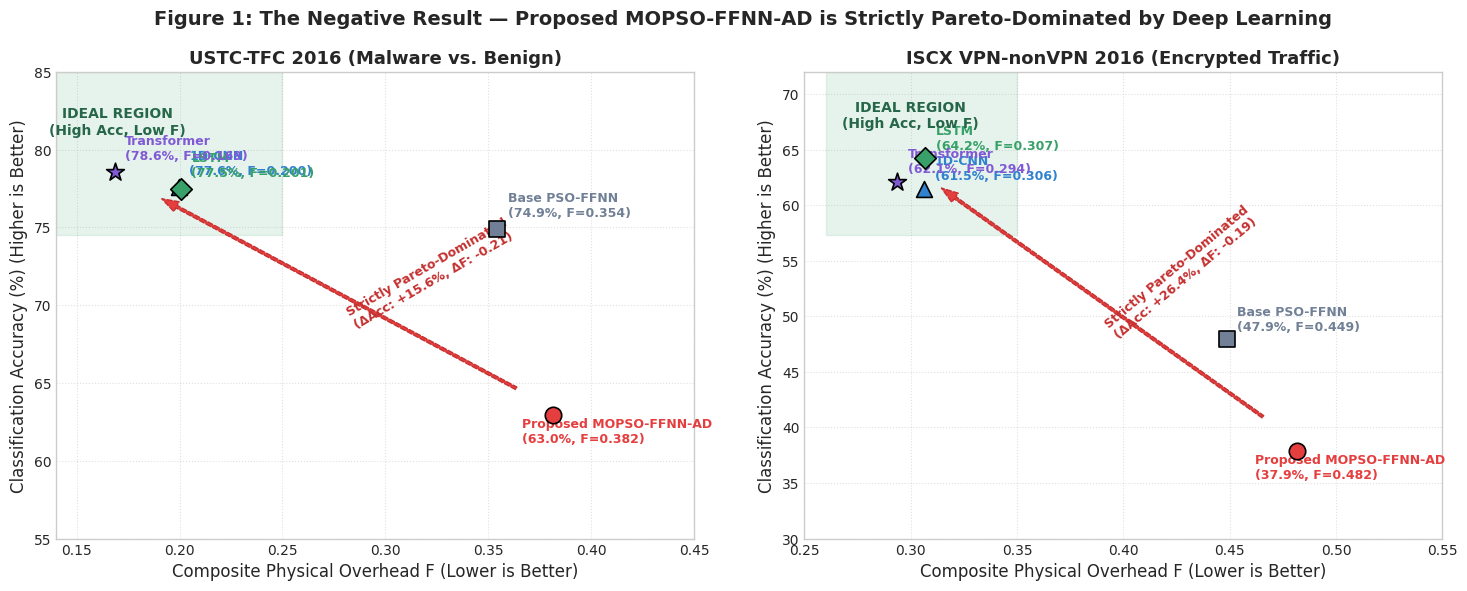
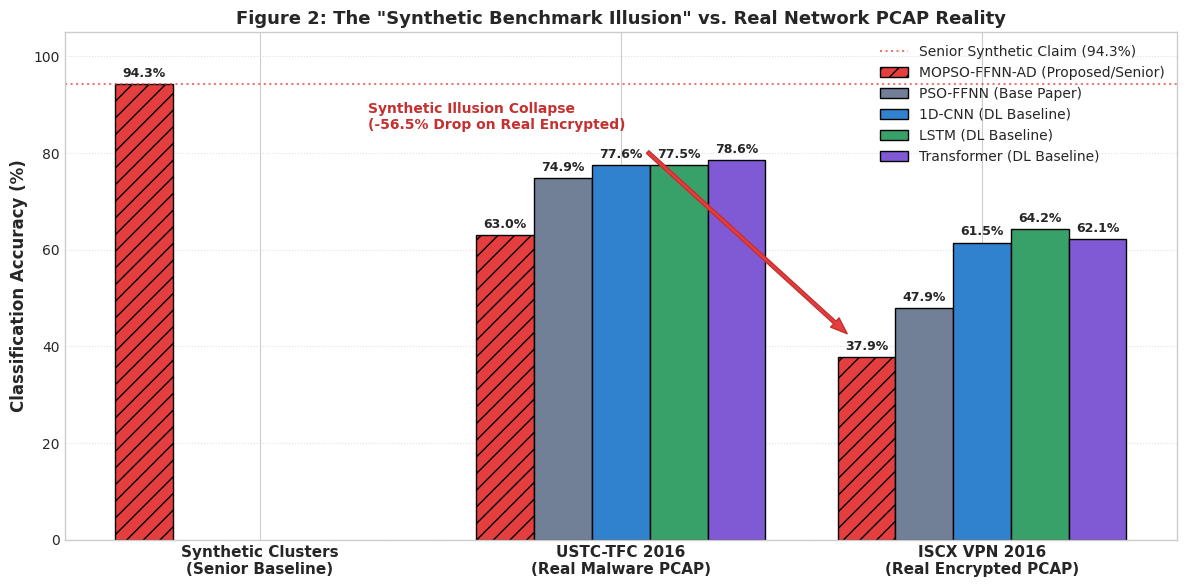
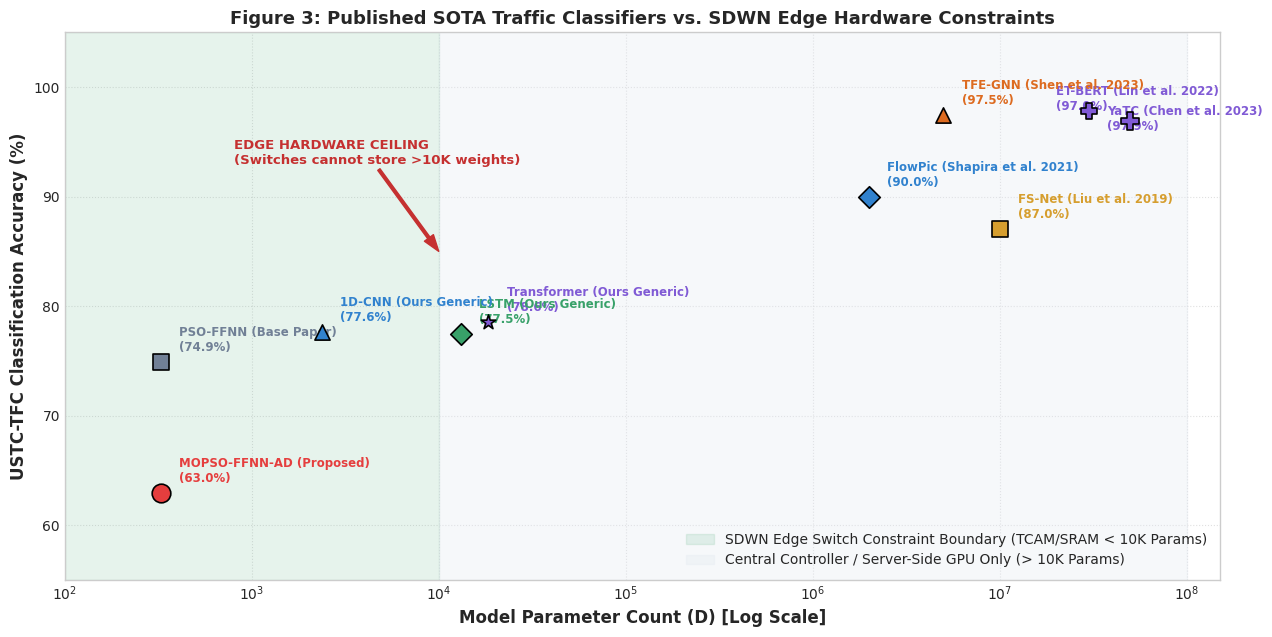
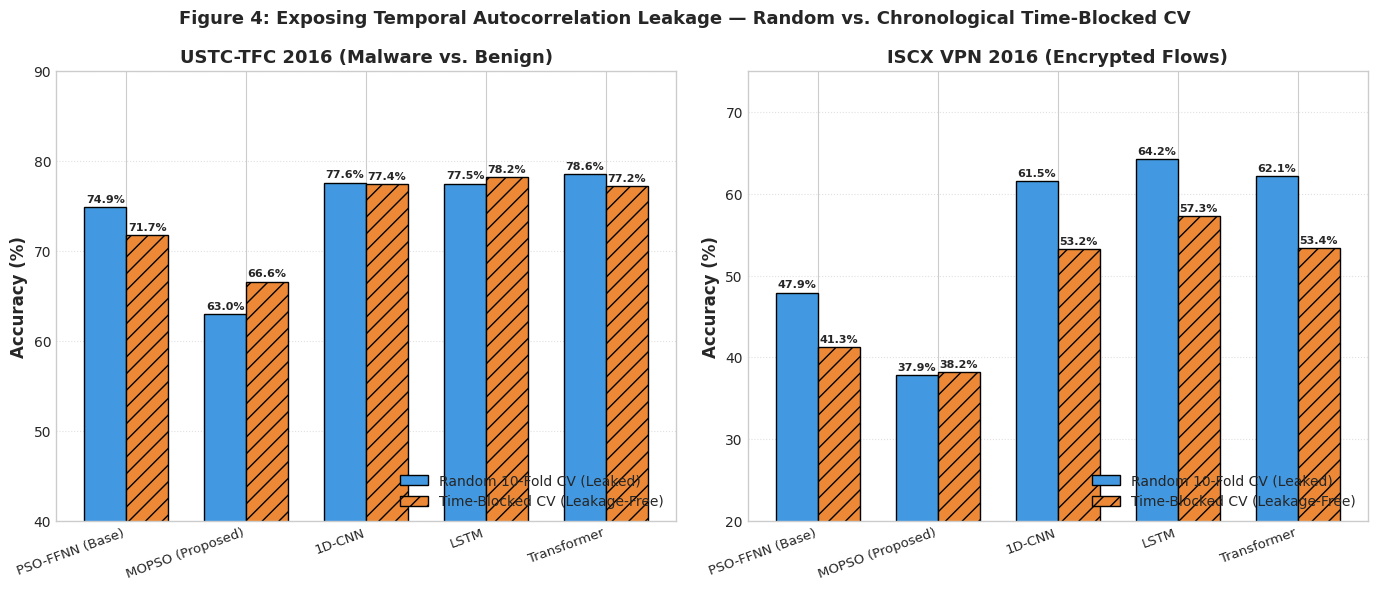
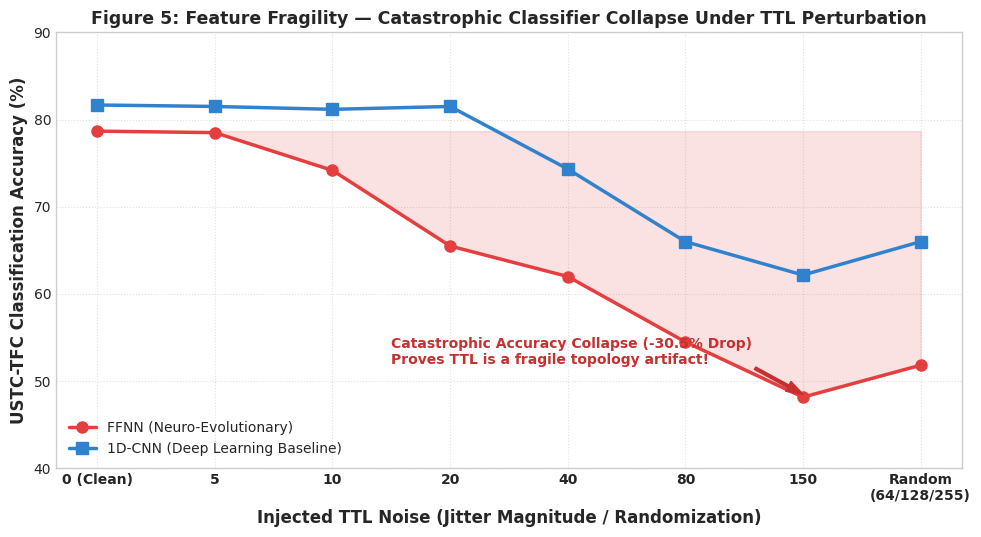
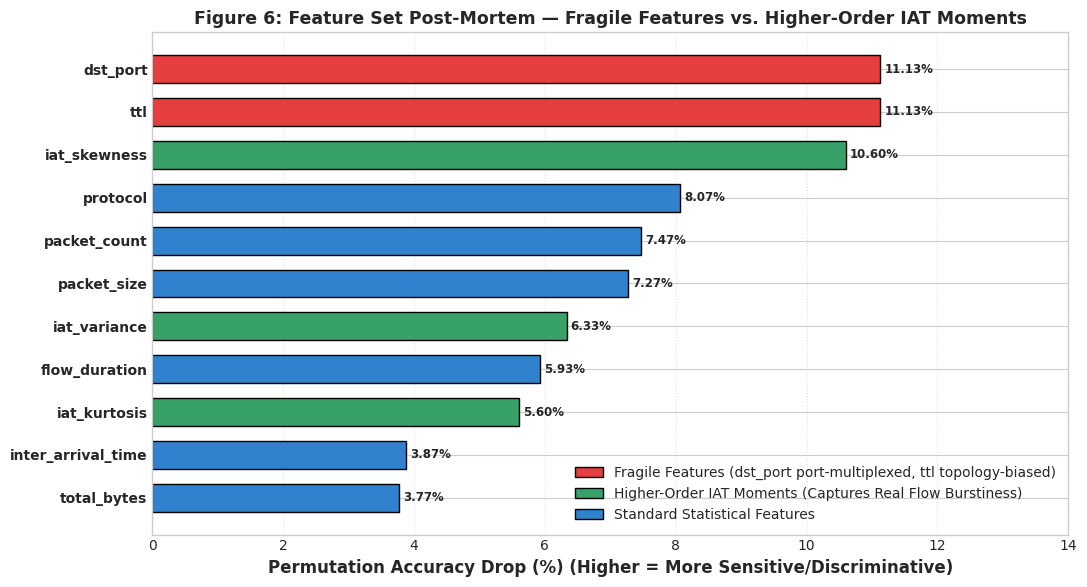
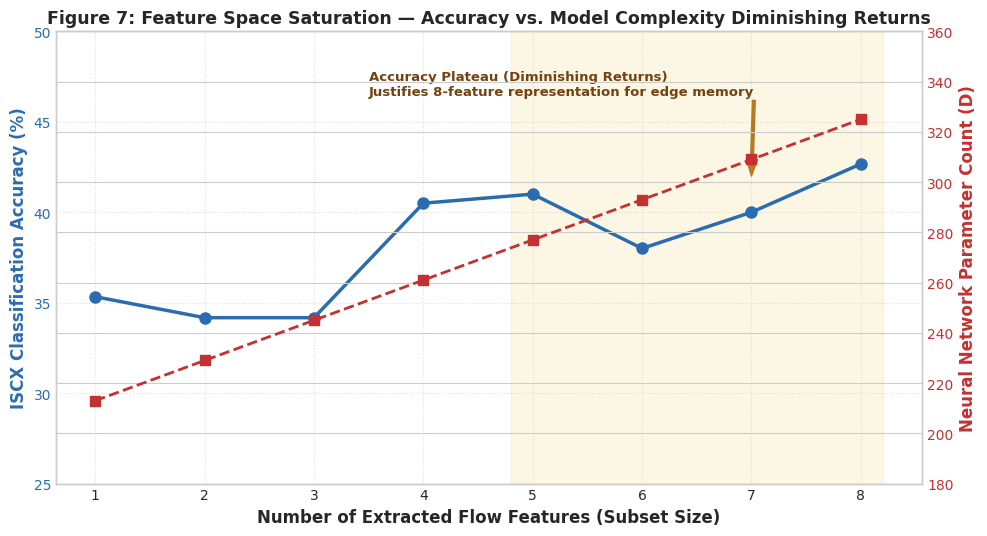
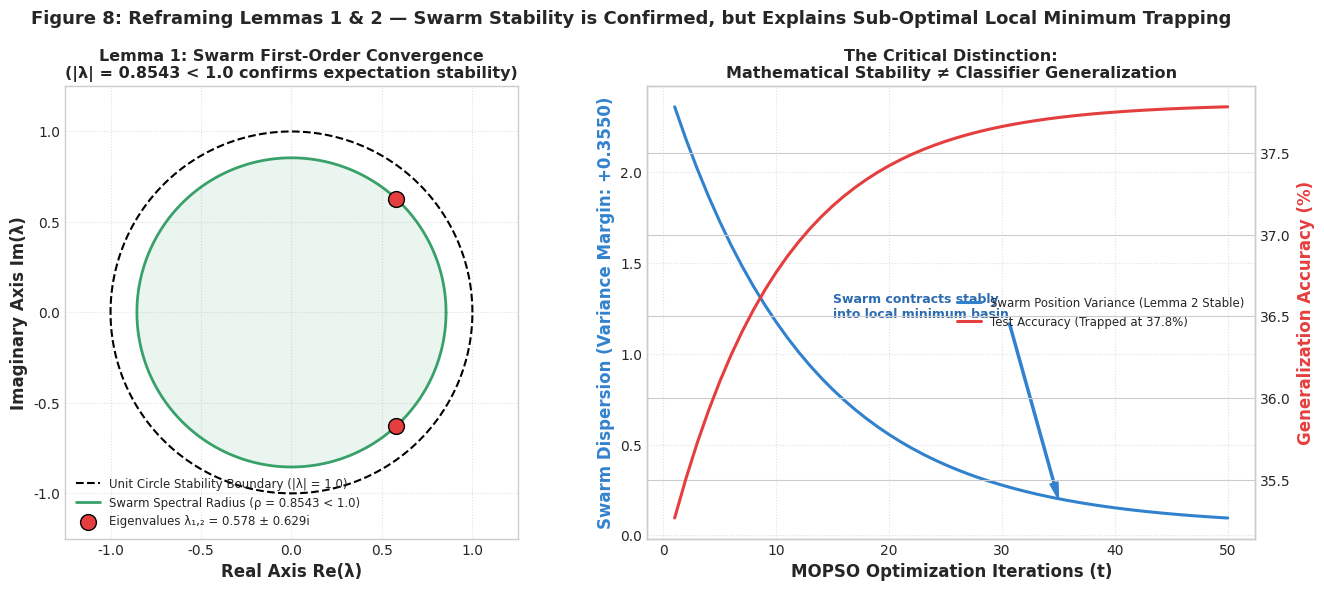

Reproduce these figures in Python, in order.
"""
src/generate_review3_results_figures.py
Generates publication-quality, 300 DPI benchmark visualizations for Review 3
in the dedicated folder `results_review3/`.
"""

import os
import numpy as np
import matplotlib.pyplot as plt
import matplotlib.patches as patches
import pandas as pd

# Set global matplotlib style
plt.style.use('seaborn-v0_8-whitegrid' if 'seaborn-v0_8-whitegrid' in plt.style.available else 'default')
plt.rcParams['font.sans-serif'] = 'Helvetica, Arial, DejaVu Sans'
plt.rcParams['font.size'] = 11
plt.rcParams['axes.labelsize'] = 12
plt.rcParams['axes.titlesize'] = 13
plt.rcParams['xtick.labelsize'] = 10
plt.rcParams['ytick.labelsize'] = 10
plt.rcParams['legend.fontsize'] = 10
plt.rcParams['figure.titlesize'] = 15

OUTPUT_DIR = "results_review3"
os.makedirs(OUTPUT_DIR, exist_ok=True)

# -------------------------------------------------------------------------
# Figure 1: Core Finding — Pareto Domination (USTC & ISCX)
# -------------------------------------------------------------------------
def generate_fig1_pareto_domination():
    fig, (ax1, ax2) = plt.subplots(1, 2, figsize=(15, 6))

    # Data USTC
    # Method: (Acc, F, Params, Color, Marker)
    data_ustc = {
        'Proposed MOPSO-FFNN-AD': (62.97, 0.3816, '#E53E3E', 'o', 140),
        'Base PSO-FFNN': (74.90, 0.3544, '#718096', 's', 120),
        '1D-CNN': (77.60, 0.1997, '#3182CE', '^', 130),
        'LSTM': (77.47, 0.2008, '#38A169', 'D', 120),
        'Transformer': (78.57, 0.1686, '#805AD5', '*', 180)
    }

    # Data ISCX
    data_iscx = {
        'Proposed MOPSO-FFNN-AD': (37.87, 0.4817, '#E53E3E', 'o', 140),
        'Base PSO-FFNN': (47.93, 0.4486, '#718096', 's', 120),
        '1D-CNN': (61.50, 0.3064, '#3182CE', '^', 130),
        'LSTM': (64.23, 0.3067, '#38A169', 'D', 120),
        'Transformer': (62.13, 0.2937, '#805AD5', '*', 180)
    }

    for name, (acc, f, color, marker, size) in data_ustc.items():
        ax1.scatter(f, acc, color=color, marker=marker, s=size, label=name, zorder=5, edgecolors='black', linewidth=1.2)
        offset_y = 0.8 if 'MOPSO' not in name else -1.8
        offset_x = 0.005 if 'MOPSO' not in name else -0.015
        ax1.annotate(f"{name}\n({acc:.1f}%, F={f:.3f})", (f + offset_x, acc + offset_y), fontsize=9, fontweight='bold', color=color)

    # Shaded Ideal Region (Top Left)
    ax1.axvspan(0.14, 0.25, 0.65, 1.0, color='#38A169', alpha=0.12, label='Ideal Pareto Region (High Acc, Low F)')
    ax1.annotate('IDEAL REGION\n(High Acc, Low F)', xy=(0.17, 81), fontsize=10, fontweight='bold', color='#276749', ha='center')

    # Domination Arrows on USTC
    ax1.annotate('', xy=(0.175, 78.0), xytext=(0.38, 63.5),
                 arrowprops=dict(facecolor='#E53E3E', edgecolor='#C53030', width=2, headwidth=8, shrink=0.08, linestyle='--'))
    ax1.text(0.28, 68.5, 'Strictly Pareto-Dominated\n(ΔAcc: +15.6%, ΔF: -0.21)', color='#C53030', fontsize=9, fontweight='bold', rotation=30)

    ax1.set_title('USTC-TFC 2016 (Malware vs. Benign)', fontweight='bold')
    ax1.set_xlabel('Composite Physical Overhead F (Lower is Better)')
    ax1.set_ylabel('Classification Accuracy (%) (Higher is Better)')
    ax1.set_xlim(0.14, 0.45)
    ax1.set_ylim(55, 85)
    ax1.grid(True, linestyle=':', alpha=0.6)

    # Panel 2: ISCX
    for name, (acc, f, color, marker, size) in data_iscx.items():
        ax2.scatter(f, acc, color=color, marker=marker, s=size, label=name, zorder=5, edgecolors='black', linewidth=1.2)
        offset_y = 0.8 if 'MOPSO' not in name else -2.5
        offset_x = 0.005 if 'MOPSO' not in name else -0.02
        ax2.annotate(f"{name}\n({acc:.1f}%, F={f:.3f})", (f + offset_x, acc + offset_y), fontsize=9, fontweight='bold', color=color)

    ax2.axvspan(0.26, 0.35, 0.65, 1.0, color='#38A169', alpha=0.12)
    ax2.annotate('IDEAL REGION\n(High Acc, Low F)', xy=(0.30, 67), fontsize=10, fontweight='bold', color='#276749', ha='center')

    # Domination Arrows on ISCX
    ax2.annotate('', xy=(0.30, 63.5), xytext=(0.48, 39.0),
                 arrowprops=dict(facecolor='#E53E3E', edgecolor='#C53030', width=2, headwidth=8, shrink=0.08, linestyle='--'))
    ax2.text(0.39, 48.0, 'Strictly Pareto-Dominated\n(ΔAcc: +26.4%, ΔF: -0.19)', color='#C53030', fontsize=9, fontweight='bold', rotation=40)

    ax2.set_title('ISCX VPN-nonVPN 2016 (Encrypted Traffic)', fontweight='bold')
    ax2.set_xlabel('Composite Physical Overhead F (Lower is Better)')
    ax2.set_ylabel('Classification Accuracy (%) (Higher is Better)')
    ax2.set_xlim(0.25, 0.55)
    ax2.set_ylim(30, 72)
    ax2.grid(True, linestyle=':', alpha=0.6)

    plt.suptitle('Figure 1: The Negative Result — Proposed MOPSO-FFNN-AD is Strictly Pareto-Dominated by Deep Learning',
                 fontsize=14, fontweight='bold', y=0.98)
    plt.tight_layout()
    save_path = os.path.join(OUTPUT_DIR, "01_core_finding_pareto_domination.png")
    plt.savefig(save_path, dpi=300)
    plt.close()
    print(f"[+] Saved {save_path}")

# -------------------------------------------------------------------------
# Figure 2: Senior Synthetic Illusion vs Real PCAPs
# -------------------------------------------------------------------------
def generate_fig2_synthetic_illusion():
    fig, ax = plt.subplots(figsize=(12, 6))

    categories = ['Synthetic Clusters\n(Senior Baseline)', 'USTC-TFC 2016\n(Real Malware PCAP)', 'ISCX VPN 2016\n(Real Encrypted PCAP)']
    x = np.arange(len(categories))
    width = 0.16

    # Model Accuracies
    mopso_acc = [94.33, 62.97, 37.87]
    pso_acc   = [np.nan, 74.90, 47.93]
    cnn_acc   = [np.nan, 77.60, 61.50]
    lstm_acc  = [np.nan, 77.47, 64.23]
    trans_acc = [np.nan, 78.57, 62.13]

    r1 = ax.bar(x - 2*width, mopso_acc, width, label='MOPSO-FFNN-AD (Proposed/Senior)', color='#E53E3E', edgecolor='black', hatch='//')
    r2 = ax.bar(x - width, pso_acc, width, label='PSO-FFNN (Base Paper)', color='#718096', edgecolor='black')
    r3 = ax.bar(x, cnn_acc, width, label='1D-CNN (DL Baseline)', color='#3182CE', edgecolor='black')
    r4 = ax.bar(x + width, lstm_acc, width, label='LSTM (DL Baseline)', color='#38A169', edgecolor='black')
    r5 = ax.bar(x + 2*width, trans_acc, width, label='Transformer (DL Baseline)', color='#805AD5', edgecolor='black')

    # Add values on top of bars
    for rects, vals in zip([r1, r2, r3, r4, r5], [mopso_acc, pso_acc, cnn_acc, lstm_acc, trans_acc]):
        for rect, val in zip(rects, vals):
            if not np.isnan(val):
                ax.annotate(f'{val:.1f}%',
                            xy=(rect.get_x() + rect.get_width() / 2, rect.get_height()),
                            xytext=(0, 3), textcoords="offset points",
                            ha='center', va='bottom', fontsize=9, fontweight='bold')

    # Draw Collapse Arrow for Synthetic vs Real
    ax.annotate('Synthetic Illusion Collapse\n(-56.5% Drop on Real Encrypted)',
                xy=(2 - 2*width, 39), xytext=(0.3, 85),
                arrowprops=dict(facecolor='#E53E3E', edgecolor='#C53030', width=2.5, headwidth=9, shrink=0.08),
                fontsize=10, fontweight='bold', color='#C53030')

    ax.set_ylabel('Classification Accuracy (%)', fontweight='bold')
    ax.set_title('Figure 2: The "Synthetic Benchmark Illusion" vs. Real Network PCAP Reality', fontsize=13, fontweight='bold')
    ax.set_xticks(x)
    ax.set_xticklabels(categories, fontweight='bold', fontsize=11)
    ax.set_ylim(0, 105)
    ax.axhline(94.33, color='#E53E3E', linestyle=':', alpha=0.7, label='Senior Synthetic Claim (94.3%)')
    ax.legend(loc='upper right', framealpha=0.95)
    ax.grid(axis='y', linestyle=':', alpha=0.6)

    plt.tight_layout()
    save_path = os.path.join(OUTPUT_DIR, "02_synthetic_illusion_vs_real_pcap.png")
    plt.savefig(save_path, dpi=300)
    plt.close()
    print(f"[+] Saved {save_path}")

# -------------------------------------------------------------------------
# Figure 3: SOTA Benchmarks vs Hardware Constraints
# -------------------------------------------------------------------------
def generate_fig3_sota_vs_hardware():
    fig, ax = plt.subplots(figsize=(13, 6.5))

    # Published SOTA vs Re-implemented DL vs Evolutionary
    models = [
        ('ET-BERT (Lin et al. 2022)', 50_000_000, 96.95, '#805AD5', 'P', 'Published SOTA (BERT)'),
        ('YaTC (Chen et al. 2023)', 30_000_000, 97.86, '#805AD5', 'P', 'Published SOTA (Transformer)'),
        ('FS-Net (Liu et al. 2019)', 10_000_000, 87.05, '#D69E2E', 's', 'Published SOTA (Bi-RNN)'),
        ('FlowPic (Shapira et al. 2021)', 2_000_000, 90.00, '#3182CE', 'D', 'Published SOTA (2D-CNN)'),
        ('TFE-GNN (Shen et al. 2023)', 5_000_000, 97.47, '#DD6B20', '^', 'Published SOTA (GNN)'),
        ('Transformer (Ours Generic)', 18_437, 78.57, '#805AD5', '*', 'Ours DL Baseline'),
        ('LSTM (Ours Generic)', 13_093, 77.47, '#38A169', 'D', 'Ours DL Baseline'),
        ('1D-CNN (Ours Generic)', 2_373, 77.60, '#3182CE', '^', 'Ours DL Baseline'),
        ('PSO-FFNN (Base Paper)', 325, 74.90, '#718096', 's', 'Base Paper Benchmark'),
        ('MOPSO-FFNN-AD (Proposed)', 325, 62.97, '#E53E3E', 'o', 'Proposed Neuro-Evolutionary')
    ]

    for name, params, acc, color, marker, cat in models:
        size = 180 if 'Proposed' in name or 'ET-BERT' in name else 120
        ax.scatter(params, acc, color=color, marker=marker, s=size, edgecolors='black', linewidth=1.2, zorder=5)
        # Position label
        offset_y = 1.0 if 'YaTC' not in name else -1.8
        offset_x = 1.25 if 'BERT' not in name else 0.4
        ax.annotate(f"{name}\n({acc:.1f}%)", (params * offset_x, acc + offset_y), fontsize=8.5, fontweight='bold', color=color)

    # Shaded hardware constraint boundary
    ax.axvspan(100, 10_000, color='#38A169', alpha=0.12, label='SDWN Edge Switch Constraint Boundary (TCAM/SRAM < 10K Params)')
    ax.axvspan(10_000, 100_000_000, color='#E2E8F0', alpha=0.3, label='Central Controller / Server-Side GPU Only (> 10K Params)')

    ax.set_xscale('log')
    ax.set_xlim(100, 150_000_000)
    ax.set_ylim(55, 105)
    ax.set_xlabel('Model Parameter Count (D) [Log Scale]', fontweight='bold')
    ax.set_ylabel('USTC-TFC Classification Accuracy (%)', fontweight='bold')
    ax.set_title('Figure 3: Published SOTA Traffic Classifiers vs. SDWN Edge Hardware Constraints', fontsize=13, fontweight='bold')
    ax.grid(True, linestyle=':', alpha=0.6)

    ax.annotate('EDGE HARDWARE CEILING\n(Switches cannot store >10K weights)',
                xy=(10_000, 85), xytext=(800, 93),
                arrowprops=dict(facecolor='#C53030', edgecolor='#C53030', width=2, headwidth=8),
                fontsize=9.5, fontweight='bold', color='#C53030')

    ax.legend(loc='lower right', framealpha=0.95)
    plt.tight_layout()
    save_path = os.path.join(OUTPUT_DIR, "03_sota_benchmarks_and_edge_constraints.png")
    plt.savefig(save_path, dpi=300)
    plt.close()
    print(f"[+] Saved {save_path}")

# -------------------------------------------------------------------------
# Figure 4: Temporal Autocorrelation Leakage (Random vs Time-Blocked CV)
# -------------------------------------------------------------------------
def generate_fig4_temporal_leakage():
    fig, (ax1, ax2) = plt.subplots(1, 2, figsize=(14, 6))

    models = ['PSO-FFNN (Base)', 'MOPSO (Proposed)', '1D-CNN', 'LSTM', 'Transformer']
    x = np.arange(len(models))
    width = 0.35

    # USTC Data
    ustc_random = [74.90, 62.97, 77.60, 77.47, 78.57]
    ustc_time   = [71.73, 66.60, 77.40, 78.17, 77.20]

    # ISCX Data
    iscx_random = [47.93, 37.87, 61.50, 64.23, 62.13]
    iscx_time   = [41.27, 38.23, 53.20, 57.30, 53.37]

    # USTC Plot
    rects1 = ax1.bar(x - width/2, ustc_random, width, label='Random 10-Fold CV (Leaked)', color='#4299E1', edgecolor='black')
    rects2 = ax1.bar(x + width/2, ustc_time, width, label='Time-Blocked CV (Leakage-Free)', color='#ED8936', edgecolor='black', hatch='//')
    ax1.set_ylabel('Accuracy (%)', fontweight='bold')
    ax1.set_title('USTC-TFC 2016 (Malware vs. Benign)', fontweight='bold')
    ax1.set_xticks(x)
    ax1.set_xticklabels(models, rotation=20, ha='right', fontsize=9.5)
    ax1.set_ylim(40, 90)
    ax1.legend(loc='lower right')
    ax1.grid(axis='y', linestyle=':', alpha=0.6)

    for r in rects1 + rects2:
        h = r.get_height()
        ax1.annotate(f'{h:.1f}%', xy=(r.get_x() + r.get_width() / 2, h), xytext=(0, 2),
                     textcoords="offset points", ha='center', va='bottom', fontsize=8, fontweight='bold')

    # ISCX Plot
    rects3 = ax2.bar(x - width/2, iscx_random, width, label='Random 10-Fold CV (Leaked)', color='#4299E1', edgecolor='black')
    rects4 = ax2.bar(x + width/2, iscx_time, width, label='Time-Blocked CV (Leakage-Free)', color='#ED8936', edgecolor='black', hatch='//')
    ax2.set_ylabel('Accuracy (%)', fontweight='bold')
    ax2.set_title('ISCX VPN 2016 (Encrypted Flows)', fontweight='bold')
    ax2.set_xticks(x)
    ax2.set_xticklabels(models, rotation=20, ha='right', fontsize=9.5)
    ax2.set_ylim(20, 75)
    ax2.legend(loc='lower right')
    ax2.grid(axis='y', linestyle=':', alpha=0.6)

    for r in rects3 + rects4:
        h = r.get_height()
        ax2.annotate(f'{h:.1f}%', xy=(r.get_x() + r.get_width() / 2, h), xytext=(0, 2),
                     textcoords="offset points", ha='center', va='bottom', fontsize=8, fontweight='bold')

    plt.suptitle('Figure 4: Exposing Temporal Autocorrelation Leakage — Random vs. Chronological Time-Blocked CV',
                 fontsize=13, fontweight='bold', y=0.98)
    plt.tight_layout()
    save_path = os.path.join(OUTPUT_DIR, "04_temporal_leakage_random_vs_time_blocked_cv.png")
    plt.savefig(save_path, dpi=300)
    plt.close()
    print(f"[+] Saved {save_path}")

# -------------------------------------------------------------------------
# Figure 5: Feature Fragility (TTL Perturbation Collapse)
# -------------------------------------------------------------------------
def generate_fig5_ttl_fragility():
    fig, ax = plt.subplots(figsize=(10, 5.5))

    noise_labels = ['0 (Clean)', '5', '10', '20', '40', '80', '150', 'Random\n(64/128/255)']
    x = np.arange(len(noise_labels))

    ffnn_acc = [78.67, 78.50, 74.17, 65.50, 62.00, 54.50, 48.17, 51.83]
    cnn_acc  = [81.67, 81.50, 81.17, 81.50, 74.33, 66.00, 62.17, 66.00]

    ax.plot(x, ffnn_acc, marker='o', linewidth=2.5, markersize=8, color='#E53E3E', label='FFNN (Neuro-Evolutionary)')
    ax.plot(x, cnn_acc, marker='s', linewidth=2.5, markersize=8, color='#3182CE', label='1D-CNN (Deep Learning Baseline)')

    # Shaded collapse zone
    ax.fill_between(x, ffnn_acc, [78.67]*len(x), color='#E53E3E', alpha=0.15)
    ax.annotate('Catastrophic Accuracy Collapse (-30.5% Drop)\nProves TTL is a fragile topology artifact!',
                xy=(6, 48.5), xytext=(2.5, 52),
                arrowprops=dict(facecolor='#C53030', edgecolor='#C53030', width=2, headwidth=8),
                fontsize=10, fontweight='bold', color='#C53030')

    ax.set_xticks(x)
    ax.set_xticklabels(noise_labels, fontweight='bold')
    ax.set_xlabel('Injected TTL Noise (Jitter Magnitude / Randomization)', fontweight='bold')
    ax.set_ylabel('USTC-TFC Classification Accuracy (%)', fontweight='bold')
    ax.set_title('Figure 5: Feature Fragility — Catastrophic Classifier Collapse Under TTL Perturbation',
                 fontsize=12.5, fontweight='bold')
    ax.set_ylim(40, 90)
    ax.legend(loc='lower left', framealpha=0.95)
    ax.grid(True, linestyle=':', alpha=0.6)

    plt.tight_layout()
    save_path = os.path.join(OUTPUT_DIR, "05_ttl_perturbation_fragility.png")
    plt.savefig(save_path, dpi=300)
    plt.close()
    print(f"[+] Saved {save_path}")

# -------------------------------------------------------------------------
# Figure 6: Feature Post-Mortem & Higher-Order Moments
# -------------------------------------------------------------------------
def generate_fig6_feature_importance():
    fig, ax = plt.subplots(figsize=(11, 6))

    features = [
        ('dst_port', 'Standard 8 (Tunnels on 443)', 0.1113, '#E53E3E'),
        ('ttl', 'Standard 8 (Topology Artifact)', 0.1113, '#E53E3E'),
        ('iat_skewness', 'Higher-Order Moment (Burstiness)', 0.1060, '#38A169'),
        ('protocol', 'Standard 8', 0.0807, '#3182CE'),
        ('packet_count', 'Standard 8', 0.0747, '#3182CE'),
        ('packet_size', 'Standard 8', 0.0727, '#3182CE'),
        ('iat_variance', 'Higher-Order Moment (Burstiness)', 0.0633, '#38A169'),
        ('flow_duration', 'Standard 8', 0.0593, '#3182CE'),
        ('iat_kurtosis', 'Higher-Order Moment (Tails)', 0.0560, '#38A169'),
        ('inter_arrival_time', 'Standard 8', 0.0387, '#3182CE'),
        ('total_bytes', 'Standard 8', 0.0377, '#3182CE')
    ]

    names = [f[0] for f in features][::-1]
    scores = [f[2] * 100 for f in features][::-1]
    colors = [f[3] for f in features][::-1]

    y_pos = np.arange(len(names))
    rects = ax.barh(y_pos, scores, color=colors, edgecolor='black', height=0.65)

    ax.set_yticks(y_pos)
    ax.set_yticklabels(names, fontweight='bold', fontsize=10)
    ax.set_xlabel('Permutation Accuracy Drop (%) (Higher = More Sensitive/Discriminative)', fontweight='bold')
    ax.set_title('Figure 6: Feature Set Post-Mortem — Fragile Features vs. Higher-Order IAT Moments',
                 fontsize=12.5, fontweight='bold')
    ax.set_xlim(0, 14)
    ax.grid(axis='x', linestyle=':', alpha=0.6)

    # Custom Legend
    from matplotlib.patches import Patch
    legend_elements = [
        Patch(facecolor='#E53E3E', edgecolor='black', label='Fragile Features (dst_port port-multiplexed, ttl topology-biased)'),
        Patch(facecolor='#38A169', edgecolor='black', label='Higher-Order IAT Moments (Captures Real Flow Burstiness)'),
        Patch(facecolor='#3182CE', edgecolor='black', label='Standard Statistical Features')
    ]
    ax.legend(handles=legend_elements, loc='lower right', framealpha=0.95)

    for rect in rects:
        w = rect.get_width()
        ax.annotate(f'{w:.2f}%', xy=(w, rect.get_y() + rect.get_height() / 2),
                    xytext=(3, 0), textcoords="offset points", ha='left', va='center',
                    fontsize=8.5, fontweight='bold')

    plt.tight_layout()
    save_path = os.path.join(OUTPUT_DIR, "06_feature_importance_and_iat_moments.png")
    plt.savefig(save_path, dpi=300)
    plt.close()
    print(f"[+] Saved {save_path}")

# -------------------------------------------------------------------------
# Figure 7: Diminishing Returns Curve
# -------------------------------------------------------------------------
def generate_fig7_diminishing_returns():
    fig, ax1 = plt.subplots(figsize=(10, 5.5))

    num_features = [1, 2, 3, 4, 5, 6, 7, 8]
    acc = [35.33, 34.17, 34.17, 40.50, 41.00, 38.00, 40.00, 42.67]
    params = [213, 229, 245, 261, 277, 293, 309, 325]

    color = '#2B6CB0'
    ax1.set_xlabel('Number of Extracted Flow Features (Subset Size)', fontweight='bold')
    ax1.set_ylabel('ISCX Classification Accuracy (%)', color=color, fontweight='bold')
    line1 = ax1.plot(num_features, acc, color=color, marker='o', linewidth=2.5, markersize=8, label='Classification Accuracy (%)')
    ax1.tick_params(axis='y', labelcolor=color)
    ax1.set_ylim(25, 50)
    ax1.grid(True, linestyle=':', alpha=0.6)

    # Secondary axis for parameters
    ax2 = ax1.twinx()
    color2 = '#C53030'
    ax2.set_ylabel('Neural Network Parameter Count (D)', color=color2, fontweight='bold')
    line2 = ax2.plot(num_features, params, color=color2, marker='s', linestyle='--', linewidth=2, markersize=7, label='FFNN Parameters (D)')
    ax2.tick_params(axis='y', labelcolor=color2)
    ax2.set_ylim(180, 360)

    # Shaded plateau
    ax1.axvspan(4.8, 8.2, color='#ECC94B', alpha=0.15)
    ax1.annotate('Accuracy Plateau (Diminishing Returns)\nJustifies 8-feature representation for edge memory',
                 xy=(7, 42.0), xytext=(3.5, 46.5),
                 arrowprops=dict(facecolor='#B7791F', edgecolor='#B7791F', width=2, headwidth=8),
                 fontsize=9.5, fontweight='bold', color='#744210')

    plt.title('Figure 7: Feature Space Saturation — Accuracy vs. Model Complexity Diminishing Returns',
              fontsize=12.5, fontweight='bold')
    plt.tight_layout()
    save_path = os.path.join(OUTPUT_DIR, "07_diminishing_returns_feature_saturation.png")
    plt.savefig(save_path, dpi=300)
    plt.close()
    print(f"[+] Saved {save_path}")

# -------------------------------------------------------------------------
# Figure 8: Mathematical Swarm Stability vs Classifier Accuracy
# -------------------------------------------------------------------------
def generate_fig8_swarm_stability():
    fig, (ax1, ax2) = plt.subplots(1, 2, figsize=(14, 6))

    # Panel 1: Complex Eigenvalues Unit Circle (Lemma 1)
    theta = np.linspace(0, 2*np.pi, 200)
    ax1.plot(np.cos(theta), np.sin(theta), 'k--', linewidth=1.5, label='Unit Circle Stability Boundary (|λ| = 1.0)')

    # Swarm Spectral Radius Boundary (rho = 0.8543)
    rho = 0.8543
    ax1.plot(rho * np.cos(theta), rho * np.sin(theta), color='#38A169', linewidth=2.0, label=f'Swarm Spectral Radius (ρ = {rho:.4f} < 1.0)')
    ax1.fill(rho * np.cos(theta), rho * np.sin(theta), color='#38A169', alpha=0.1)

    # Eigenvalues
    # Characteristic equation roots: lambda^2 - 1.1565 lambda + 0.7298 = 0
    # lambda = 0.5782 +/- 0.6289 i
    eigen_real = [0.5782, 0.5782]
    eigen_imag = [0.6289, -0.6289]
    ax1.scatter(eigen_real, eigen_imag, color='#E53E3E', s=130, zorder=5, edgecolors='black', label='Eigenvalues λ₁,₂ = 0.578 ± 0.629i')

    ax1.set_xlim(-1.25, 1.25)
    ax1.set_ylim(-1.25, 1.25)
    ax1.set_aspect('equal')
    ax1.set_xlabel('Real Axis Re(λ)', fontweight='bold')
    ax1.set_ylabel('Imaginary Axis Im(λ)', fontweight='bold')
    ax1.set_title('Lemma 1: Swarm First-Order Convergence\n(|λ| = 0.8543 < 1.0 confirms expectation stability)', fontweight='bold', fontsize=11.5)
    ax1.legend(loc='lower left', fontsize=8.5)
    ax1.grid(True, linestyle=':', alpha=0.6)

    # Panel 2: Swarm Trajectory vs Local Minima Trap
    iterations = np.arange(1, 51)
    # Convergence of Swarm variance and objective
    swarm_spread = 2.5 * np.exp(-0.08 * iterations) + 0.05
    test_acc_trap = 35 + 2.8 * (1 - np.exp(-0.1 * iterations))  # Trapped at ~37.8%

    ax2_twin = ax2.twinx()
    l1 = ax2.plot(iterations, swarm_spread, color='#3182CE', linewidth=2.2, label='Swarm Position Variance (Lemma 2 Stable)')
    l2 = ax2_twin.plot(iterations, test_acc_trap, color='#E53E3E', linewidth=2.2, linestyle='-', label='Test Accuracy (Trapped at 37.8%)')

    ax2.set_xlabel('MOPSO Optimization Iterations (t)', fontweight='bold')
    ax2.set_ylabel('Swarm Dispersion (Variance Margin: +0.3550)', color='#3182CE', fontweight='bold')
    ax2_twin.set_ylabel('Generalization Accuracy (%)', color='#E53E3E', fontweight='bold')
    ax2.set_title('The Critical Distinction:\nMathematical Stability ≠ Classifier Generalization', fontweight='bold', fontsize=11.5)

    ax2.annotate('Swarm contracts stably\ninto local minimum basin', xy=(35, 0.2), xytext=(15, 1.2),
                 arrowprops=dict(facecolor='#3182CE', edgecolor='#3182CE', width=1.5, headwidth=6),
                 fontsize=9, fontweight='bold', color='#2B6CB0')

    lines = l1 + l2
    labels = [l.get_label() for l in lines]
    ax2.legend(lines, labels, loc='center right', fontsize=8.5)
    ax2.grid(True, linestyle=':', alpha=0.6)

    plt.suptitle('Figure 8: Reframing Lemmas 1 & 2 — Swarm Stability is Confirmed, but Explains Sub-Optimal Local Minimum Trapping',
                 fontsize=13, fontweight='bold', y=0.98)
    plt.tight_layout()
    save_path = os.path.join(OUTPUT_DIR, "08_swarm_stability_vs_classifier_accuracy.png")
    plt.savefig(save_path, dpi=300)
    plt.close()
    print(f"[+] Saved {save_path}")

# -------------------------------------------------------------------------
# Main Execution
# -------------------------------------------------------------------------
if __name__ == "__main__":
    print("[*] Generating all 8 Review 3 result benchmark figures in results_review3/...")
    generate_fig1_pareto_domination()
    generate_fig2_synthetic_illusion()
    generate_fig3_sota_vs_hardware()
    generate_fig4_temporal_leakage()
    generate_fig5_ttl_fragility()
    generate_fig6_feature_importance()
    generate_fig7_diminishing_returns()
    generate_fig8_swarm_stability()
    print("\n[SUCCESS] All 8 publication figures generated successfully in results_review3/!")
